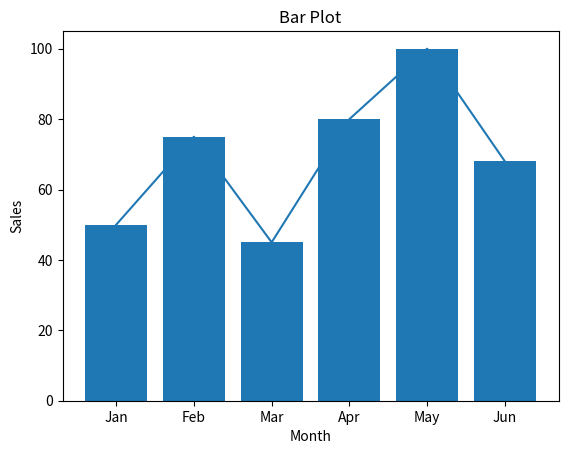

Generate this figure with matplotlib:
import matplotlib.pyplot as plt
month = ["Jan","Feb","Mar","Apr","May","Jun"]
sales = [50,75,45,80,100,68]
plt.plot(month,sales)
plt.xlabel("Month")
plt.ylabel("Sales")
plt.title("Line Plot")
plt.show()
plt.bar(month,sales)
plt.xlabel("Month")
plt.ylabel("Sales")
plt.title("Bar Plot")
plt.show()
